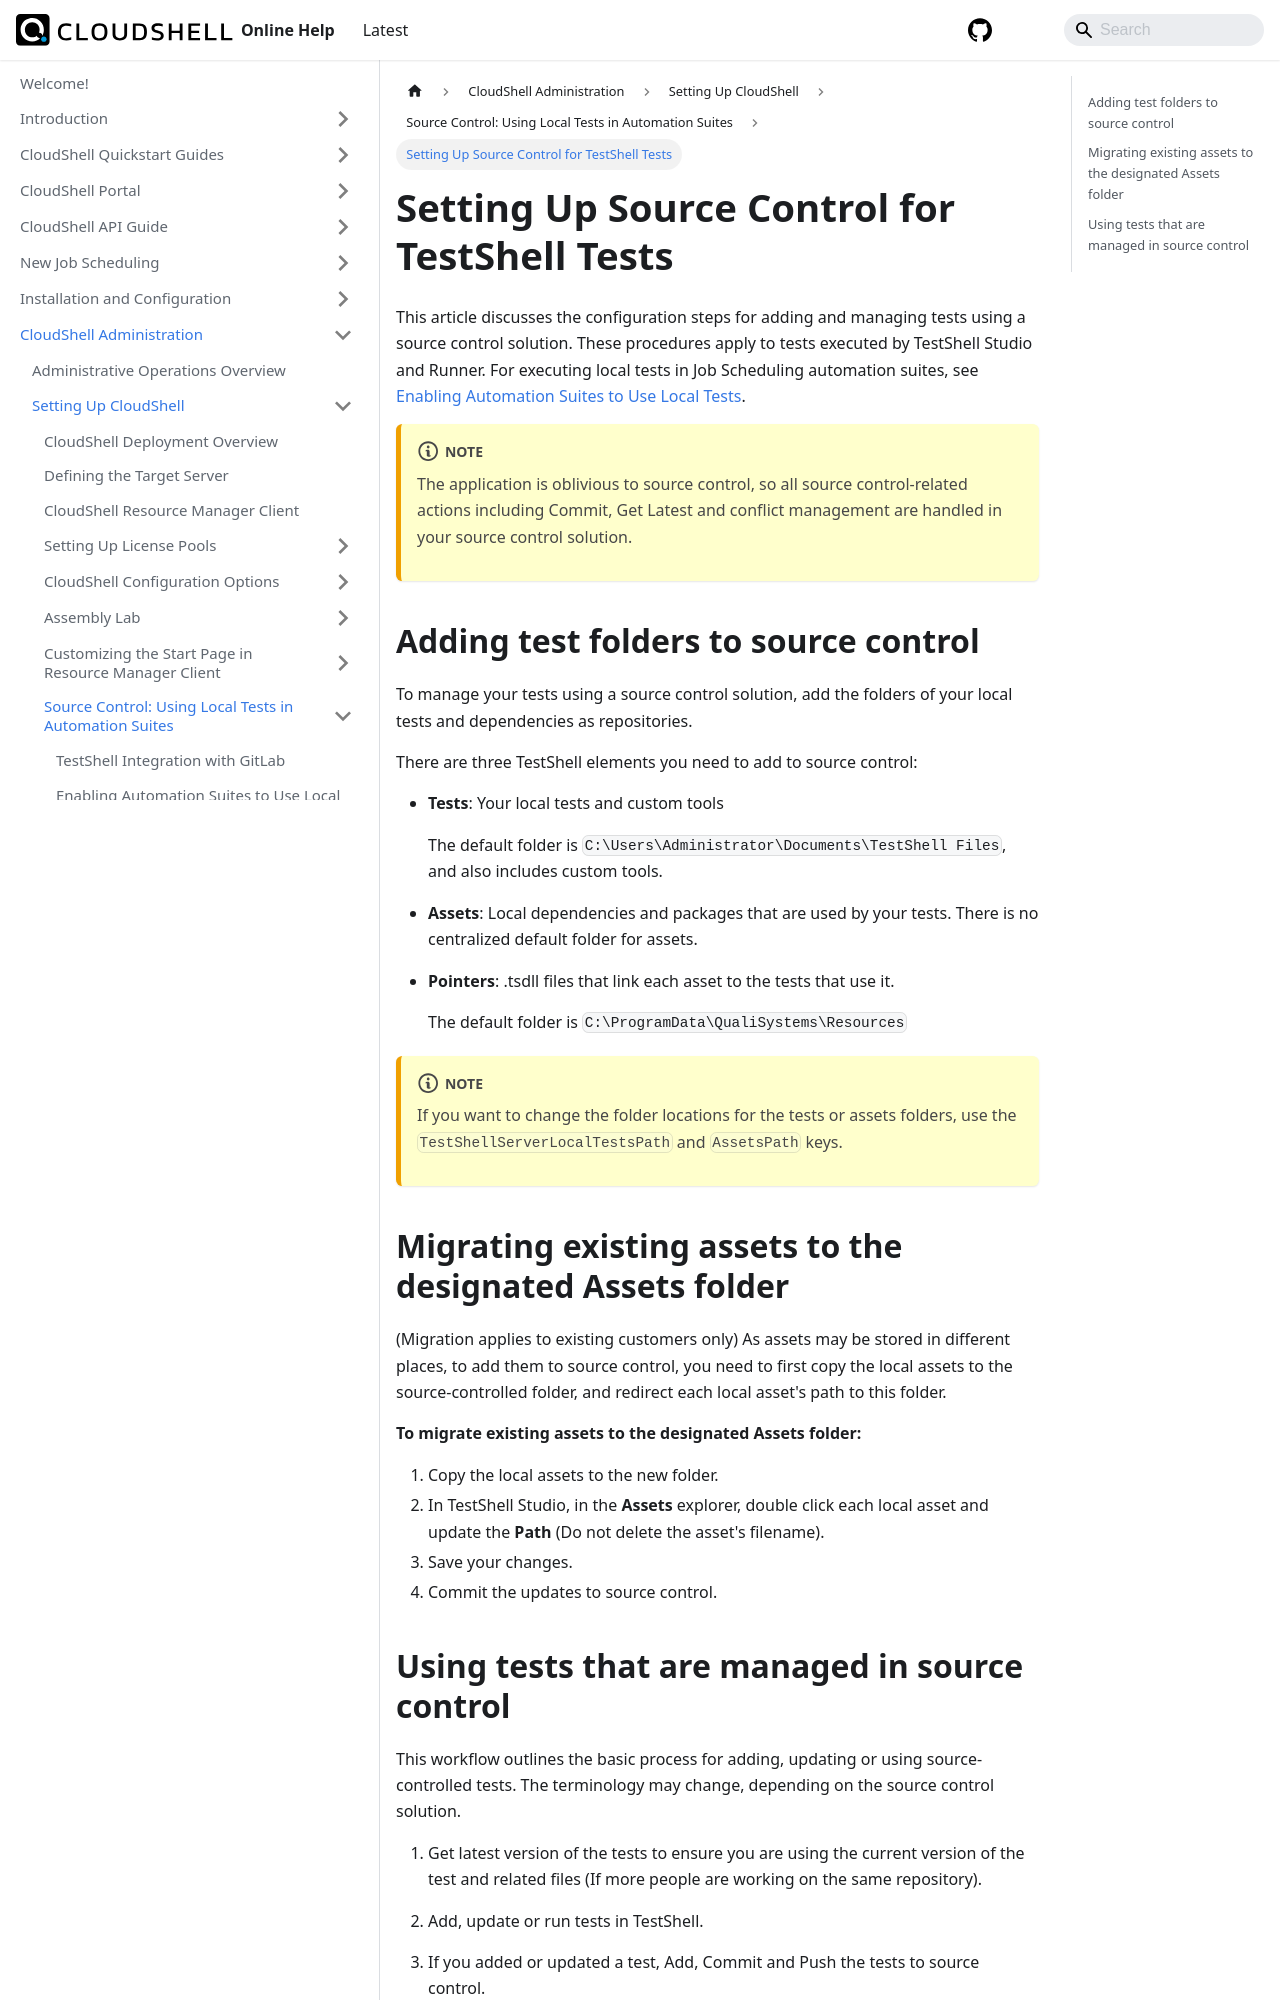

repository: QualiSystems/cloudshell-help · page: admin/setting-up-cloudshell/source-control-using-local-tests-in-automation-suites/setting-up-source-control-for-testshell-tests.html · generator: docusaurus

---
sidebar_position: 3
---

# Setting Up Source Control for TestShell Tests

This article discusses the configuration steps for adding and managing tests using a source control solution. These procedures apply to tests executed by TestShell Studio and Runner. For executing local tests in Job Scheduling automation suites, see [Enabling Automation Suites to Use Local Tests](./enabling-automation-suites-to-use-local-tests.md).
:::note
The application is oblivious to source control, so all source control\-related actions including Commit, Get Latest and conflict management are handled in your source control solution.
:::
## Adding test folders to source control

To manage your tests using a source control solution, add the folders of your local tests and dependencies as repositories.

There are three TestShell elements you need to add to source control:

- **Tests**: Your local tests and custom tools
    
    The default folder is `C:\Users\Administrator\Documents\TestShell Files`, and also includes custom tools.
    
- **Assets**: Local dependencies and packages that are used by your tests. There is no centralized default folder for assets.
    
- **Pointers**: .tsdll files that link each asset to the tests that use it.
    
    The default folder is `C:\ProgramData\QualiSystems\Resources`
    
:::note
If you want to change the folder locations for the tests or assets folders, use the `TestShellServerLocalTestsPath` and `AssetsPath` keys.
:::
## Migrating existing assets to the designated Assets folder

(Migration applies to existing customers only) As assets may be stored in different places, to add them to source control, you need to first copy the local assets to the source\-controlled folder, and redirect each local asset's path to this folder.

**To migrate existing assets to the designated Assets folder:**

1. Copy the local assets to the new folder.
2. In TestShell Studio, in the **Assets** explorer, double click each local asset and update the **Path** (Do not delete the asset's filename).
3. Save your changes.
4. Commit the updates to source control.
